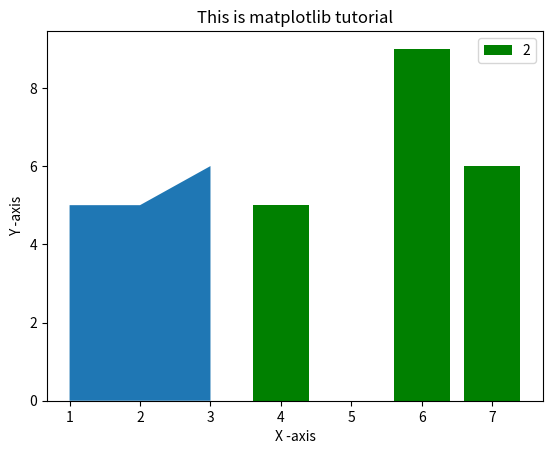

Reproduce this figure in Python.
import  matplotlib.pyplot as plt
import numpy as np


x1 = np.array([1,2,3])
y1 = np.array([5,5,6])
x2 = np.array([4,7,6])
y2 = np.array([5,6,9])

plt.stackplot(x1, y1)
plt.bar(x2, y2, label="2", color='g')
plt.title('This is matplotlib tutorial')

plt.xlabel('X -axis')
plt.ylabel('Y -axis')

plt.legend()
plt.show()
